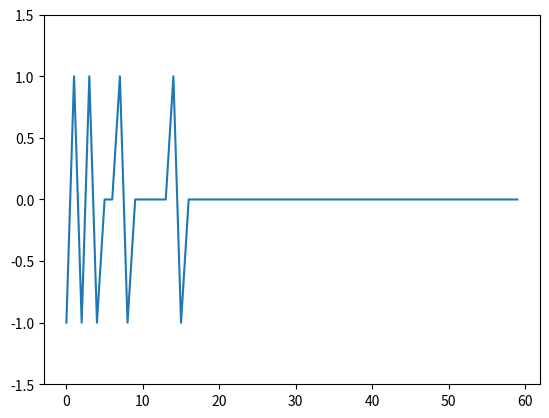

Reproduce this figure in Python.
import matplotlib
import matplotlib.pyplot as plt

from pylab import plot, ylim
from random import choice
from numpy import array, dot, random

def step(x):
    if x < 0 :
        return 0
    else:
        return 1

# 2D implementation
training_data = [
    (array([1,1]), 0),
    (array([2,2]), 0),
    (array([0,1]), 1),
    (array([1,2]), 1),
]
w = random.rand(2)

errs = []
theta = 0.25
n = 60

for i in range(n):
    x, predicted = choice(training_data)
    calculated = dot(w, x)
    err = predicted - step(calculated)
    errs.append(err)
    w += theta * err * x

for x, y in training_data:
    result = dot(x, w)
    print("{}: {} -> {}".format(x[:2], result, step(result)))

ylim([-1.5,1.5])
plot(errs)
